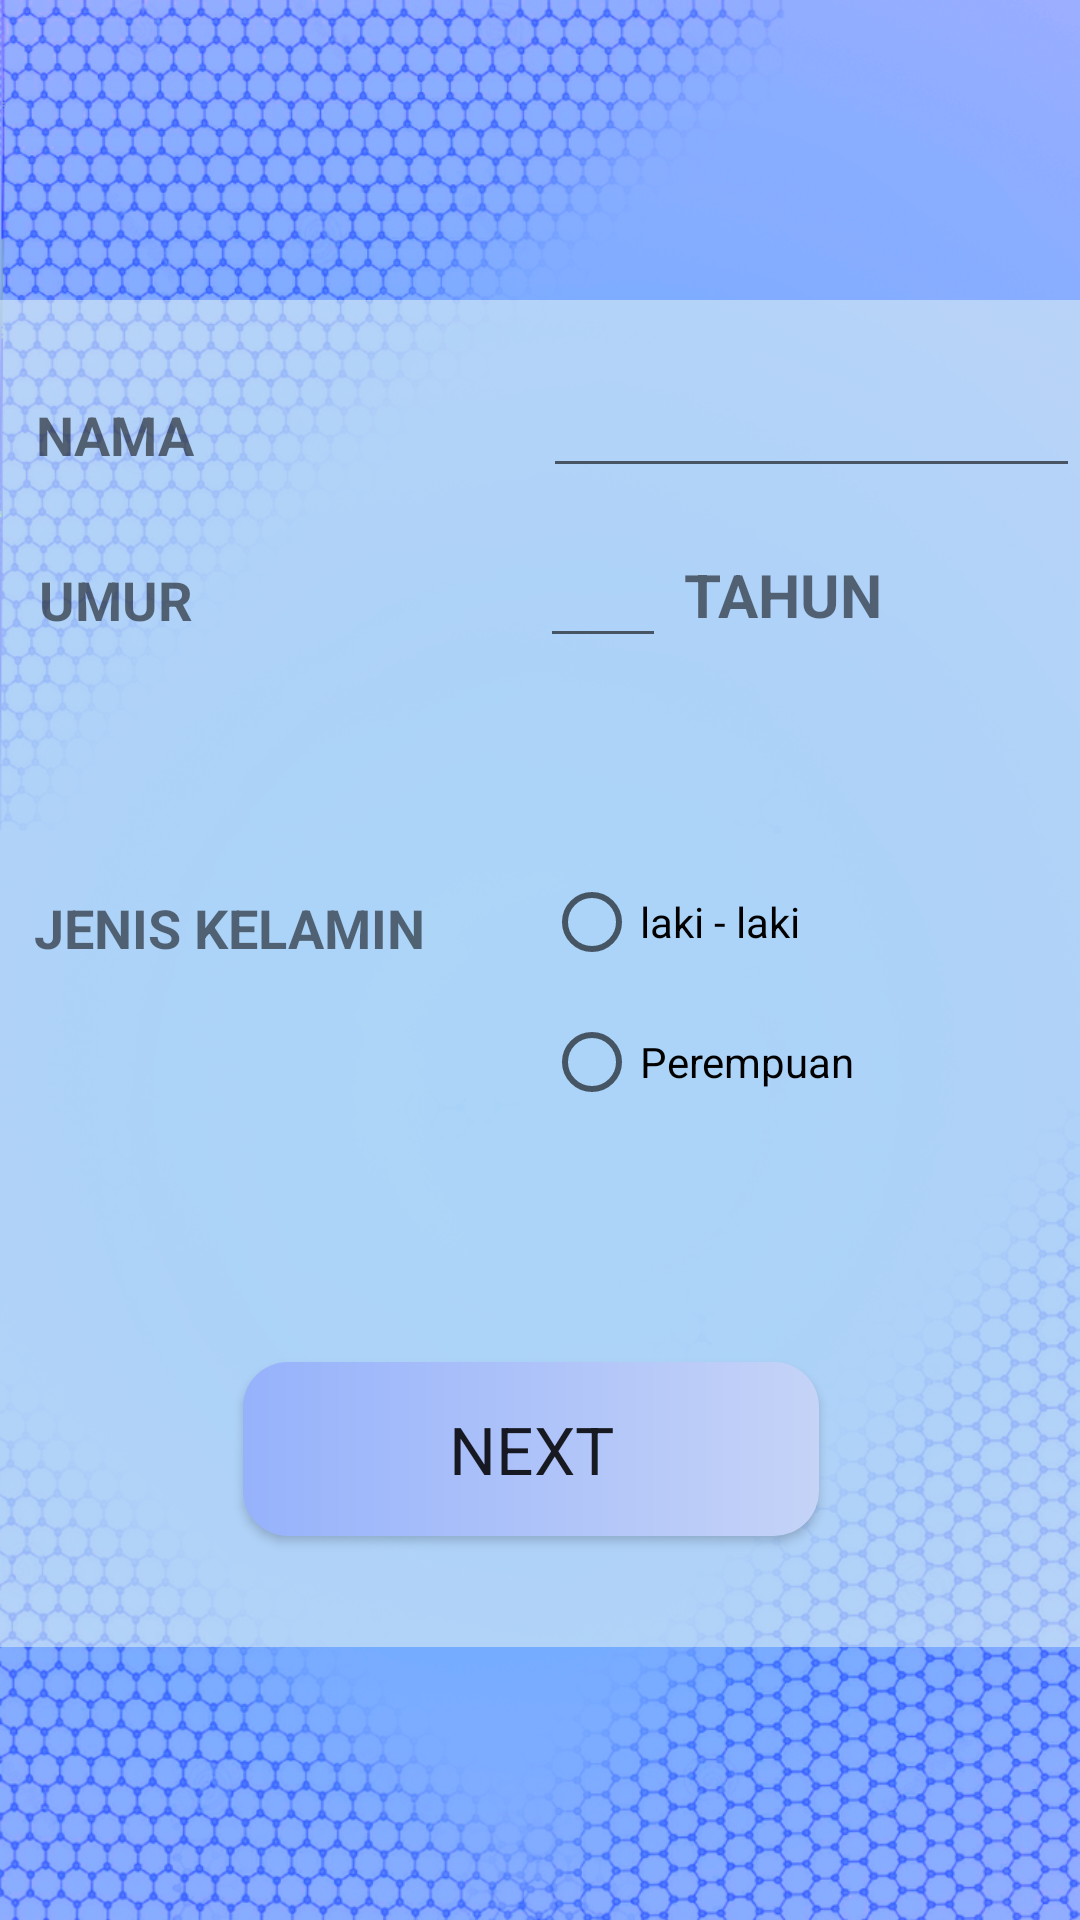

Write the Android layout XML for this screen, with the resource values it uses.
<!-- AndroidManifest.xml: application theme AppTheme -->
<!-- res/layout/activity_diagnosaform.xml -->
<?xml version="1.0" encoding="utf-8"?>
<RelativeLayout xmlns:android="http://schemas.android.com/apk/res/android"
    xmlns:app="http://schemas.android.com/apk/res-auto"
    xmlns:tools="http://schemas.android.com/tools"
    android:layout_width="match_parent"
    android:layout_height="match_parent"
    tools:context=".diagnosaform"
    android:background="@drawable/background"
    app:counterEnabled="true"
    app:counterMaxLength="20"
    app:errorEnabled="true"

    >


    <RelativeLayout
        android:layout_width="match_parent"
        android:layout_height="449dp"
        android:layout_marginTop="100dp"
        android:background="#8DE0F3F2">

        <TextView
            android:id="@+id/textView2"
            android:layout_width="165dp"
            android:layout_height="44dp"
            android:layout_alignStart="@+id/textView3"
            android:layout_alignLeft="@+id/textView3"
            android:layout_alignTop="@+id/textView3"
            android:layout_alignEnd="@+id/textView3"
            android:layout_alignRight="@+id/textView3"
            android:layout_alignBottom="@+id/textView3"
            android:layout_alignParentTop="true"
            android:layout_marginStart="1dp"
            android:layout_marginLeft="1dp"
            android:layout_marginTop="78dp"
            android:layout_marginEnd="1dp"
            android:layout_marginRight="1dp"
            android:layout_marginBottom="-58dp"
            android:background="#00FFFFFF"
            android:gravity="center_horizontal|fill_horizontal|center_vertical"
            android:text="Umur"
            android:textAllCaps="true"
            android:textSize="18sp"
            android:textStyle="bold" />

        <TextView
            android:id="@+id/textView4"
            android:layout_width="168dp"
            android:layout_height="59dp"
            android:layout_alignStart="@+id/textView3"
            android:layout_alignLeft="@+id/textView3"
            android:layout_alignTop="@+id/textView2"
            android:layout_alignEnd="@+id/textView2"
            android:layout_alignRight="@+id/textView2"
            android:layout_alignBottom="@+id/textView3"
            android:layout_marginStart="-1dp"
            android:layout_marginLeft="-1dp"
            android:layout_marginTop="102dp"
            android:layout_marginEnd="-2dp"
            android:layout_marginRight="-2dp"
            android:layout_marginBottom="-175dp"
            android:background="#00FFFFFF"
            android:gravity="center_horizontal|fill_horizontal|center_vertical"
            android:text="Jenis Kelamin"
            android:textAllCaps="true"
            android:textSize="18sp"
            android:textStyle="bold" />

        <TextView
            android:id="@+id/textView3"
            android:layout_width="167dp"
            android:layout_height="38dp"
            android:layout_alignParentStart="true"
            android:layout_alignParentLeft="true"
            android:layout_alignParentTop="true"
            android:layout_marginStart="12dp"
            android:layout_marginLeft="12dp"
            android:layout_marginTop="26dp"
            android:background="#00FFFFFF"
            android:gravity="center_horizontal|fill_horizontal|center_vertical"
            android:text="Nama             "
            android:textAllCaps="true"
            android:textSize="18sp"
            android:textStyle="bold" />

        <EditText
            android:id="@+id/frmnama"
            android:layout_width="wrap_content"
            android:layout_height="wrap_content"
            android:layout_alignTop="@+id/textView3"
            android:layout_marginStart="2dp"
            android:layout_marginLeft="2dp"
            android:layout_marginTop="-5dp"
            android:layout_toEndOf="@+id/textView3"
            android:layout_toRightOf="@+id/textView3"
            android:ems="10"
            android:maxLength="40"
            />

        <EditText
            android:id="@+id/frmumur"
            android:layout_width="wrap_content"
            android:layout_height="wrap_content"
            android:layout_alignTop="@+id/textView3"
            android:layout_centerInParent="true"
            android:layout_marginStart="1dp"
            android:layout_marginLeft="1dp"
            android:layout_marginTop="52dp"
            android:layout_toEndOf="@+id/textView3"
            android:layout_toRightOf="@+id/textView3"

            android:ems="2"
            android:freezesText="false"
            android:gravity="center"
            android:inputType="textShortMessage|number|textPersonName|text"
            android:maxLength="2"
            android:textIsSelectable="false" />

        <RadioGroup
            android:id="@+id/frmradiogroup"
            android:layout_width="214dp"
            android:layout_height="93dp"
            android:layout_alignStart="@+id/textView4"
            android:layout_alignLeft="@+id/textView4"
            android:layout_alignTop="@+id/textView4"
            android:layout_alignBottom="@+id/textView4"
            android:layout_marginStart="170dp"
            android:layout_marginLeft="170dp"
            android:layout_marginTop="4dp"
            android:layout_marginBottom="-39dp">

            <RadioButton
                android:id="@+id/radiobtn1"
                android:layout_width="wrap_content"
                android:layout_height="wrap_content"
                android:layout_alignStart="@+id/frmradiogroup"
                android:layout_weight="1"
                android:text="laki - laki"
                android:layout_alignLeft="@+id/frmradiogroup" />

            <RadioButton
                android:id="@+id/radiobtn2"
                android:layout_width="wrap_content"
                android:layout_height="wrap_content"
                android:layout_weight="1"
                android:text="Perempuan" />
        </RadioGroup>

        <Button
            android:id="@+id/btnnext"
            android:layout_width="243dp"
            android:layout_height="58dp"
            android:layout_alignParentStart="true"
            android:layout_alignParentLeft="true"
            android:layout_alignParentEnd="true"
            android:layout_alignParentRight="true"
            android:layout_alignParentBottom="true"
            android:layout_marginStart="81dp"
            android:layout_marginLeft="81dp"
            android:layout_marginEnd="87dp"
            android:layout_marginRight="87dp"
            android:layout_marginBottom="37dp"
            android:text="Next"
            android:background="@drawable/box1"
            android:textAllCaps="true"
            android:textAppearance="@style/TextAppearance.AppCompat.Large" />


        <TextView
            android:id="@+id/textView10"
            android:layout_width="wrap_content"
            android:layout_height="wrap_content"
            android:layout_below="@+id/frmnama"
            android:layout_alignBottom="@+id/textView2"
            android:layout_marginStart="6dp"
            android:layout_marginLeft="6dp"
            android:layout_marginTop="22dp"
            android:layout_marginBottom="7dp"
            android:layout_toEndOf="@+id/frmumur"
            android:layout_toRightOf="@+id/frmumur"
            android:text="TAHUN"
            android:textSize="20sp"
            android:textStyle="bold" />

        <TextView
            android:id="@+id/tester"
            android:layout_width="174dp"
            android:layout_height="47dp"
            android:layout_above="@+id/btnnext"
            android:layout_alignStart="@+id/frmradiogroup"
            android:layout_alignLeft="@+id/frmradiogroup"
            android:layout_alignEnd="@+id/frmradiogroup"
            android:layout_alignRight="@+id/frmradiogroup"
            android:layout_marginStart="1dp"
            android:layout_marginLeft="1dp"
            android:layout_marginEnd="40dp"
            android:layout_marginRight="40dp"
            android:layout_marginBottom="15dp"
            android:visibility="invisible" />

    </RelativeLayout>

</RelativeLayout>
<!-- resources referenced by this layout -->
<resources>
  <!-- drawable background: png bitmap (drawable, 738177 bytes) -->
  <!-- drawable box1 (drawable) -->
  <?xml version="1.0" encoding="utf-8"?>
  <shape xmlns:android="http://schemas.android.com/apk/res/android"
      android:shape="rectangle">
      <corners android:radius="15dp"/>
      <gradient
          android:startColor="#96B2FB"
          android:endColor="#C5D3F7"
          android:angle="0" />
  </shape>
  <style name="AppTheme" parent="Theme.AppCompat.Light.NoActionBar">
          
          <item name="colorPrimary">@color/colorPrimary</item>
          <item name="colorPrimaryDark">@color/colorPrimaryDark</item>
          <item name="colorAccent">@color/colorAccent</item>
      </style>
  <color name="colorPrimary">#008577</color>
  <color name="colorPrimaryDark">#00574B</color>
  <color name="colorAccent">#96B2FB</color>
</resources>
